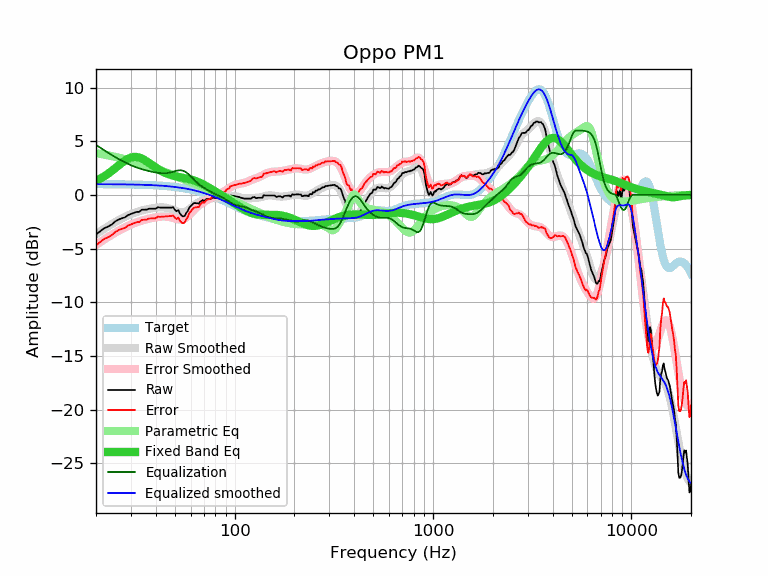

The file beside this chart, header and first rows:
frequency, raw, error, smoothed, error_smoothed, equalization, parametric_eq, equalized_raw, equalized_smoothed, target
20, -3.69, -4.69, -3.65, -4.65, 4.65, 1.31, 0.96, 1.00, 1.00
21, -3.39, -4.39, -3.40, -4.40, 4.40, 1.51, 1.00, 1.00, 1.00
22, -3.10, -4.10, -3.16, -4.15, 4.15, 1.73, 1.05, 1.00, 1.00
23, -2.95, -3.95, -2.93, -3.93, 3.93, 1.97, 0.98, 0.99, 0.99
24, -2.76, -3.75, -2.72, -3.72, 3.72, 2.23, 0.95, 0.99, 0.99
25, -2.47, -3.46, -2.53, -3.52, 3.52, 2.49, 1.05, 0.99, 0.99
26, -2.29, -3.28, -2.35, -3.34, 3.34, 2.74, 1.04, 0.99, 0.98
27, -2.18, -3.16, -2.19, -3.17, 3.17, 2.98, 0.99, 0.98, 0.98
28, -2.09, -3.07, -2.04, -3.02, 3.02, 3.20, 0.93, 0.98, 0.98
29, -1.88, -2.86, -1.91, -2.88, 2.88, 3.36, 1.00, 0.97, 0.97
30, -1.78, -2.75, -1.79, -2.76, 2.76, 3.48, 0.98, 0.97, 0.97
31, -1.68, -2.65, -1.69, -2.65, 2.65, 3.53, 0.97, 0.96, 0.96
32, -1.58, -2.54, -1.60, -2.56, 2.56, 3.53, 0.97, 0.96, 0.96
33, -1.58, -2.53, -1.52, -2.47, 2.47, 3.48, 0.89, 0.95, 0.95
34, -1.38, -2.33, -1.45, -2.40, 2.40, 3.39, 1.01, 0.94, 0.94
35, -1.38, -2.32, -1.39, -2.33, 2.33, 3.26, 0.95, 0.94, 0.94
36, -1.37, -2.30, -1.34, -2.27, 2.27, 3.12, 0.90, 0.93, 0.93
37, -1.28, -2.20, -1.30, -2.22, 2.22, 2.98, 0.93, 0.92, 0.92
38, -1.28, -2.19, -1.26, -2.17, 2.17, 2.83, 0.88, 0.91, 0.91
39, -1.28, -2.18, -1.22, -2.12, 2.12, 2.68, 0.84, 0.90, 0.90
40, -1.28, -2.17, -1.20, -2.08, 2.08, 2.55, 0.80, 0.89, 0.89
41, -1.14, -2.02, -1.18, -2.05, 2.05, 2.42, 0.91, 0.88, 0.88
42, -1.18, -2.05, -1.16, -2.03, 2.03, 2.30, 0.85, 0.87, 0.87
43, -1.18, -2.04, -1.16, -2.02, 2.02, 2.20, 0.83, 0.85, 0.85
44, -1.18, -2.02, -1.17, -2.01, 2.01, 2.11, 0.83, 0.84, 0.84
45, -1.18, -2.01, -1.20, -2.02, 2.02, 2.02, 0.84, 0.82, 0.82
46, -1.18, -1.99, -1.23, -2.04, 2.04, 1.95, 0.86, 0.81, 0.81
47, -1.18, -1.98, -1.28, -2.07, 2.07, 1.89, 0.89, 0.79, 0.79
48, -1.18, -1.96, -1.34, -2.12, 2.12, 1.83, 0.93, 0.78, 0.78
49, -1.15, -1.91, -1.40, -2.16, 2.16, 1.79, 1.01, 0.76, 0.76
50, -1.40, -2.14, -1.47, -2.21, 2.21, 1.74, 0.80, 0.74, 0.74
51, -1.52, -2.24, -1.53, -2.25, 2.25, 1.71, 0.73, 0.72, 0.72
52, -1.42, -2.12, -1.58, -2.28, 2.28, 1.67, 0.85, 0.70, 0.70
53, -1.74, -2.42, -1.61, -2.29, 2.29, 1.64, 0.55, 0.68, 0.68
54, -1.92, -2.58, -1.63, -2.28, 2.28, 1.62, 0.36, 0.65, 0.65
55, -2.01, -2.64, -1.61, -2.25, 2.25, 1.59, 0.23, 0.63, 0.63
56, -1.96, -2.57, -1.58, -2.19, 2.19, 1.56, 0.22, 0.61, 0.61
57, -1.68, -2.26, -1.52, -2.10, 2.10, 1.53, 0.42, 0.58, 0.58
58, -1.50, -2.06, -1.44, -1.99, 1.99, 1.50, 0.49, 0.55, 0.55
59, -1.20, -1.73, -1.35, -1.87, 1.87, 1.47, 0.67, 0.53, 0.53
60, -1.04, -1.54, -1.24, -1.74, 1.74, 1.44, 0.70, 0.50, 0.50
61, -0.92, -1.39, -1.13, -1.60, 1.60, 1.40, 0.68, 0.47, 0.47
62, -0.79, -1.23, -1.02, -1.46, 1.46, 1.36, 0.67, 0.44, 0.44
63, -0.75, -1.16, -0.92, -1.33, 1.33, 1.32, 0.58, 0.41, 0.41
64, -0.78, -1.16, -0.83, -1.20, 1.20, 1.27, 0.42, 0.38, 0.38
65, -0.78, -1.13, -0.74, -1.09, 1.09, 1.22, 0.31, 0.35, 0.35
66, -0.81, -1.13, -0.67, -0.99, 0.99, 1.17, 0.17, 0.31, 0.31
67, -0.63, -0.91, -0.61, -0.89, 0.89, 1.11, 0.26, 0.28, 0.28
68, -0.56, -0.81, -0.56, -0.81, 0.81, 1.06, 0.25, 0.24, 0.24
69, -0.46, -0.67, -0.52, -0.73, 0.73, 1.00, 0.27, 0.21, 0.21
70, -0.58, -0.76, -0.49, -0.66, 0.66, 0.94, 0.08, 0.17, 0.17
71, -0.48, -0.62, -0.45, -0.59, 0.59, 0.88, 0.11, 0.14, 0.14
72, -0.39, -0.49, -0.43, -0.53, 0.53, 0.81, 0.13, 0.10, 0.10
73, -0.37, -0.44, -0.40, -0.46, 0.46, 0.75, 0.09, 0.06, 0.06
74, -0.38, -0.41, -0.37, -0.40, 0.40, 0.69, 0.01, 0.02, 0.02
75, -0.38, -0.37, -0.35, -0.33, 0.33, 0.62, -0.05, -0.02, -0.02
76, -0.37, -0.32, -0.33, -0.27, 0.27, 0.56, -0.10, -0.05, -0.05
77, -0.25, -0.16, -0.31, -0.22, 0.22, 0.50, -0.04, -0.09, -0.09
78, -0.27, -0.14, -0.29, -0.16, 0.16, 0.43, -0.11, -0.13, -0.13
79, -0.27, -0.10, -0.28, -0.11, 0.11, 0.37, -0.17, -0.17, -0.17
... 553 more rows
